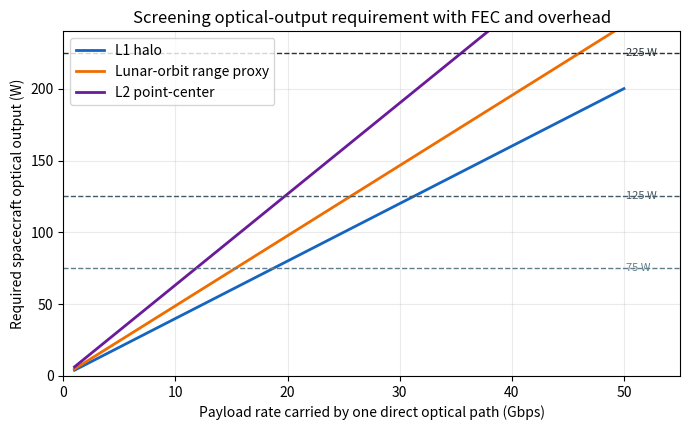

Reproduce this figure in Python.
"""Screening-level cislunar optical-downlink sizing study.

This script converts payload data rate to physical data rate before sizing the
transmitter. That correction is important: forward-error-correction (FEC)
and protocol overhead consume physical-link capacity and therefore increase
the required received and transmitted optical power.

Sources for numeric inputs (also cited in the accompanying report):
  * Nayak (ed.), 2025, Table 7.1: 0.30 m L1 transmitter, 1.5 m Earth
    receiver, and the 356,510 km L1-to-Earth screening range.
  * Condon et al., 2014, slide 3: 384,400 km Earth-Moon distance and
    64,166 km Moon-to-L2 distance; used to derive the 448,566 km L2
    point-center range.
  * Giggenbach, Knopp, and Fuchs, 2023, Eq. (20) and Table V: 1550 nm,
    250 photons/physical bit, -1 dB transmitter loss, -3 dB pointing loss,
    -1 dB atmospheric loss, and -4.1 dB receiver internal/splitting loss.
  * Downey, 2024: 2/3 is an implemented CCSDS HPE code-rate option.
  * Burleigh et al., 1998: a below-5% protocol-overhead objective; 5% is
    used here as a conservative study allocation.

The code is intentionally a screening model, not a flight link budget. It
uses ideal aperture gain and a clear-sky loss allocation; it does not model
weather, scintillation, telescope efficiency, adaptive modulation/coding,
ground-network availability, or spacecraft electrical/thermal power.
"""

from __future__ import annotations

import argparse
import csv
from dataclasses import dataclass
from pathlib import Path

import matplotlib.pyplot as plt
import numpy as np


# Physical constants
SPEED_OF_LIGHT_MPS = 2.998e8
PLANCK_CONSTANT_J_S = 6.626e-34

# Common terminal and payload assumptions
WAVELENGTH_M = 1550e-9
TRANSMITTER_DIAMETER_M = 0.30
RECEIVER_DIAMETER_M = 1.50
TOTAL_PAYLOAD_RATE_BPS = 50.0e9      # desired goal in the solicitation
MINIMUM_PAYLOAD_RATE_BPS = 5.0e9     # minimum requirement in the solicitation

# Receiver/model inputs adapted from Giggenbach et al. (2023).
PHOTONS_PER_PHYSICAL_BIT = 250.0
TRANSMITTER_INTERNAL_LOSS_DB = -1.0
POINTING_LOSS_DB = -3.0
ATMOSPHERIC_LOSS_DB = -1.0
RECEIVER_INTERNAL_LOSS_DB = -4.1

# FEC and overhead selections. The 6 dB margin is a conservative screening
# allocation, rounded from the approximately 5.9 dB example margin reported by
# Giggenbach et al. (2023); it is not a qualified flight margin.
FEC_CODE_RATE = 2.0 / 3.0
PROTOCOL_OVERHEAD_FRACTION = 0.05
LINK_MARGIN_DB = 6.0

# Range inputs. The lunar-orbit value is a rough range proxy only: Nayak's
# Table 7.1 gives 393,860 km for a lunar-surface-to-Earth case, not ELFO.
L1_TO_EARTH_M = 356_510.0e3
LUNAR_ORBIT_PROXY_TO_EARTH_M = 393_860.0e3
L2_TO_EARTH_M = (384_400.0 + 64_166.0) * 1e3


@dataclass(frozen=True)
class ArchitectureCase:
    """A simultaneous direct-to-Earth sharing case used for a sensitivity."""

    name: str
    paths: dict[str, int]
    note: str = ""


PATH_RANGES_M = {
    "L1 halo": L1_TO_EARTH_M,
    "Lunar-orbit range proxy": LUNAR_ORBIT_PROXY_TO_EARTH_M,
    "L2 point-center": L2_TO_EARTH_M,
}

# These are simultaneous usable direct-to-Earth paths, not installed-terminal
# counts. G3's direct L2 leg remains conditional on a GMAT geometry result.
CASES = (
    ArchitectureCase("G1: one L1 gateway", {"L1 halo": 1}),
    ArchitectureCase(
        "G2: one L1 + two lunar-orbit gateways",
        {"L1 halo": 1, "Lunar-orbit range proxy": 2},
    ),
    ArchitectureCase(
        "G3 baseline: one L1 + four lunar-orbit gateways",
        {"L1 halo": 1, "Lunar-orbit range proxy": 4},
        "Five direct paths; no direct L2-to-Earth path assumed.",
    ),
    ArchitectureCase(
        "G3 conditional: add one direct L2 gateway",
        {
            "L1 halo": 1,
            "Lunar-orbit range proxy": 4,
            "L2 point-center": 1,
        },
        "Six direct paths only if GMAT validates the L2 Earth path.",
    ),
    ArchitectureCase("G4: two L1 gateways", {"L1 halo": 2}),
    ArchitectureCase(
        "G5: two L1 + two lunar-orbit gateways",
        {"L1 halo": 2, "Lunar-orbit range proxy": 2},
    ),
)


def watts_to_dbw(power_w: float | np.ndarray) -> float | np.ndarray:
    """Convert optical power in watts to dBW."""
    return 10.0 * np.log10(power_w)


def dbw_to_watts(power_dbw: float | np.ndarray) -> float | np.ndarray:
    """Convert optical power in dBW to watts."""
    return 10.0 ** (power_dbw / 10.0)


def energy_per_photon_j(wavelength_m: float = WAVELENGTH_M) -> float:
    """Return photon energy, hc/lambda, in joules."""
    return PLANCK_CONSTANT_J_S * SPEED_OF_LIGHT_MPS / wavelength_m


def aperture_gain_db(diameter_m: float, wavelength_m: float = WAVELENGTH_M) -> float:
    """Return ideal circular-aperture gain in dB (unity efficiency)."""
    return 20.0 * np.log10(np.pi * diameter_m / wavelength_m)


def free_space_path_gain_db(distance_m: float, wavelength_m: float = WAVELENGTH_M) -> float:
    """Return the negative free-space path gain in dB."""
    return 20.0 * np.log10(wavelength_m / (4.0 * np.pi * distance_m))


def payload_to_physical_rate_bps(payload_rate_bps: float | np.ndarray) -> float | np.ndarray:
    """Apply FEC and protocol overhead to a useful payload data rate."""
    return payload_rate_bps / (FEC_CODE_RATE * (1.0 - PROTOCOL_OVERHEAD_FRACTION))


def physical_to_payload_rate_bps(physical_rate_bps: float | np.ndarray) -> float | np.ndarray:
    """Return the useful payload rate represented by a physical data rate."""
    return physical_rate_bps * FEC_CODE_RATE * (1.0 - PROTOCOL_OVERHEAD_FRACTION)


def required_receiver_power_w(payload_rate_bps: float | np.ndarray) -> float | np.ndarray:
    """Size detector-plane optical power from the FEC/overhead-adjusted rate."""
    physical_rate_bps = payload_to_physical_rate_bps(payload_rate_bps)
    return physical_rate_bps * PHOTONS_PER_PHYSICAL_BIT * energy_per_photon_j()


def total_link_gain_db(distance_m: float) -> float:
    """Return gain/loss from transmitter optical output to detector input."""
    return (
        aperture_gain_db(TRANSMITTER_DIAMETER_M)
        + aperture_gain_db(RECEIVER_DIAMETER_M)
        + free_space_path_gain_db(distance_m)
        + TRANSMITTER_INTERNAL_LOSS_DB
        + POINTING_LOSS_DB
        + ATMOSPHERIC_LOSS_DB
        + RECEIVER_INTERNAL_LOSS_DB
    )


def required_transmitter_power_w(distance_m: float, payload_rate_bps: float | np.ndarray) -> float | np.ndarray:
    """Return spacecraft optical output needed to meet the receiver requirement."""
    receiver_power_dbw = watts_to_dbw(required_receiver_power_w(payload_rate_bps))
    transmitter_power_dbw = receiver_power_dbw - total_link_gain_db(distance_m) + LINK_MARGIN_DB
    return dbw_to_watts(transmitter_power_dbw)


def payload_capacity_bps(distance_m: float, transmitter_power_w: float) -> float:
    """Invert the sizing model to find payload capacity for an optical power class."""
    receiver_power_dbw = watts_to_dbw(transmitter_power_w) + total_link_gain_db(distance_m) - LINK_MARGIN_DB
    receiver_power_w = dbw_to_watts(receiver_power_dbw)
    physical_rate_bps = receiver_power_w / (PHOTONS_PER_PHYSICAL_BIT * energy_per_photon_j())
    return float(physical_to_payload_rate_bps(physical_rate_bps))


def summarize_case(case: ArchitectureCase) -> dict[str, float | str]:
    """Calculate equal-share requirements for one architecture sensitivity."""
    active_paths = sum(case.paths.values())
    payload_per_path_bps = TOTAL_PAYLOAD_RATE_BPS / active_paths
    physical_per_path_bps = payload_to_physical_rate_bps(payload_per_path_bps)

    row: dict[str, float | str] = {
        "case": case.name,
        "active_paths": active_paths,
        "payload_per_path_gbps": payload_per_path_bps / 1e9,
        "physical_per_path_gbps": physical_per_path_bps / 1e9,
        "max_per_terminal_optical_w": 0.0,
        "total_simultaneous_optical_w": 0.0,
        "note": case.note,
    }
    for path_name, count in case.paths.items():
        per_terminal_w = float(required_transmitter_power_w(PATH_RANGES_M[path_name], payload_per_path_bps))
        row[f"{path_name}_per_terminal_w"] = per_terminal_w
        row["max_per_terminal_optical_w"] = max(float(row["max_per_terminal_optical_w"]), per_terminal_w)
        row["total_simultaneous_optical_w"] = float(row["total_simultaneous_optical_w"]) + count * per_terminal_w
    return row


def print_case_summary(rows: list[dict[str, float | str]]) -> None:
    """Print readable results for traceability and use in the report."""
    print("50 Gbps payload sizing case (solicitation desired goal)")
    print(
        f"Physical aggregate rate: {payload_to_physical_rate_bps(TOTAL_PAYLOAD_RATE_BPS) / 1e9:.3f} Gbps "
        f"(FEC={FEC_CODE_RATE:.3f}, overhead={PROTOCOL_OVERHEAD_FRACTION:.0%})"
    )
    for row in rows:
        print(f"\n{row['case']}")
        print(f"  Active direct paths: {row['active_paths']}")
        print(f"  Payload / path: {row['payload_per_path_gbps']:.3f} Gbps")
        print(f"  Physical / path: {row['physical_per_path_gbps']:.3f} Gbps")
        for path_name in PATH_RANGES_M:
            key = f"{path_name}_per_terminal_w"
            if key in row:
                print(f"  {path_name}: {row[key]:.2f} W optical output per terminal")
        print(f"  Maximum terminal output: {row['max_per_terminal_optical_w']:.2f} W")
        print(f"  Sum of simultaneous optical outputs: {row['total_simultaneous_optical_w']:.2f} W")
        if row["note"]:
            print(f"  Note: {row['note']}")


def print_minimum_requirement_case() -> None:
    """Print the single-gateway (G1) output needed for the 5 Gbps minimum."""
    print("\n5 Gbps minimum-requirement check (one gateway carries everything)")
    for path_name, distance_m in PATH_RANGES_M.items():
        power_w = float(required_transmitter_power_w(distance_m, MINIMUM_PAYLOAD_RATE_BPS))
        print(f"  {path_name}: {power_w:.2f} W optical output")


def write_case_csv(rows: list[dict[str, float | str]], output_dir: Path) -> Path:
    """Write case results so table values can be checked outside the PDF."""
    output_path = output_dir / "link_budget_case_results.csv"
    fieldnames = sorted({key for row in rows for key in row})
    with output_path.open("w", newline="", encoding="utf-8") as csv_file:
        writer = csv.DictWriter(csv_file, fieldnames=fieldnames)
        writer.writeheader()
        writer.writerows(rows)
    return output_path


def plot_power_vs_rate(output_dir: Path) -> Path:
    """Plot required output over the 1--50 Gbps payload-rate range."""
    rates_gbps = np.linspace(1.0, 50.0, 400)
    fig, ax = plt.subplots(figsize=(7.0, 4.4))
    colors = {"L1 halo": "#1565c0", "Lunar-orbit range proxy": "#ef6c00", "L2 point-center": "#6a1b9a"}
    for path_name, distance_m in PATH_RANGES_M.items():
        powers_w = required_transmitter_power_w(distance_m, rates_gbps * 1e9)
        ax.plot(rates_gbps, powers_w, label=path_name, color=colors[path_name], linewidth=2.0)

    for power_w, color in ((75, "#607d8b"), (125, "#455a64"), (225, "#263238")):
        ax.axhline(power_w, color=color, linestyle="--", linewidth=1.0)
        ax.text(50.2, power_w, f"{power_w} W", va="center", fontsize=8, color=color)

    ax.set_xlim(0, 55)
    ax.set_ylim(0, 240)
    ax.set_xlabel("Payload rate carried by one direct optical path (Gbps)")
    ax.set_ylabel("Required spacecraft optical output (W)")
    ax.set_title("Screening optical-output requirement with FEC and overhead")
    ax.grid(True, alpha=0.25)
    ax.legend(loc="upper left", frameon=True)
    fig.tight_layout()

    output_path = output_dir / "optical_power_vs_rate.png"
    fig.savefig(output_path, dpi=220)
    plt.close(fig)
    return output_path


def parse_args() -> argparse.Namespace:
    parser = argparse.ArgumentParser(description=__doc__)
    parser.add_argument(
        "--output-dir",
        type=Path,
        default=Path("figures"),
        help="Directory for the CSV results and PNG figure (default: figures).",
    )
    return parser.parse_args()


def main() -> None:
    args = parse_args()
    args.output_dir.mkdir(parents=True, exist_ok=True)
    rows = [summarize_case(case) for case in CASES]
    print_case_summary(rows)
    print_minimum_requirement_case()
    csv_path = write_case_csv(rows, args.output_dir)
    figure_path = plot_power_vs_rate(args.output_dir)
    print(f"\nWrote {csv_path}")
    print(f"Wrote {figure_path}")


if __name__ == "__main__":
    main()
